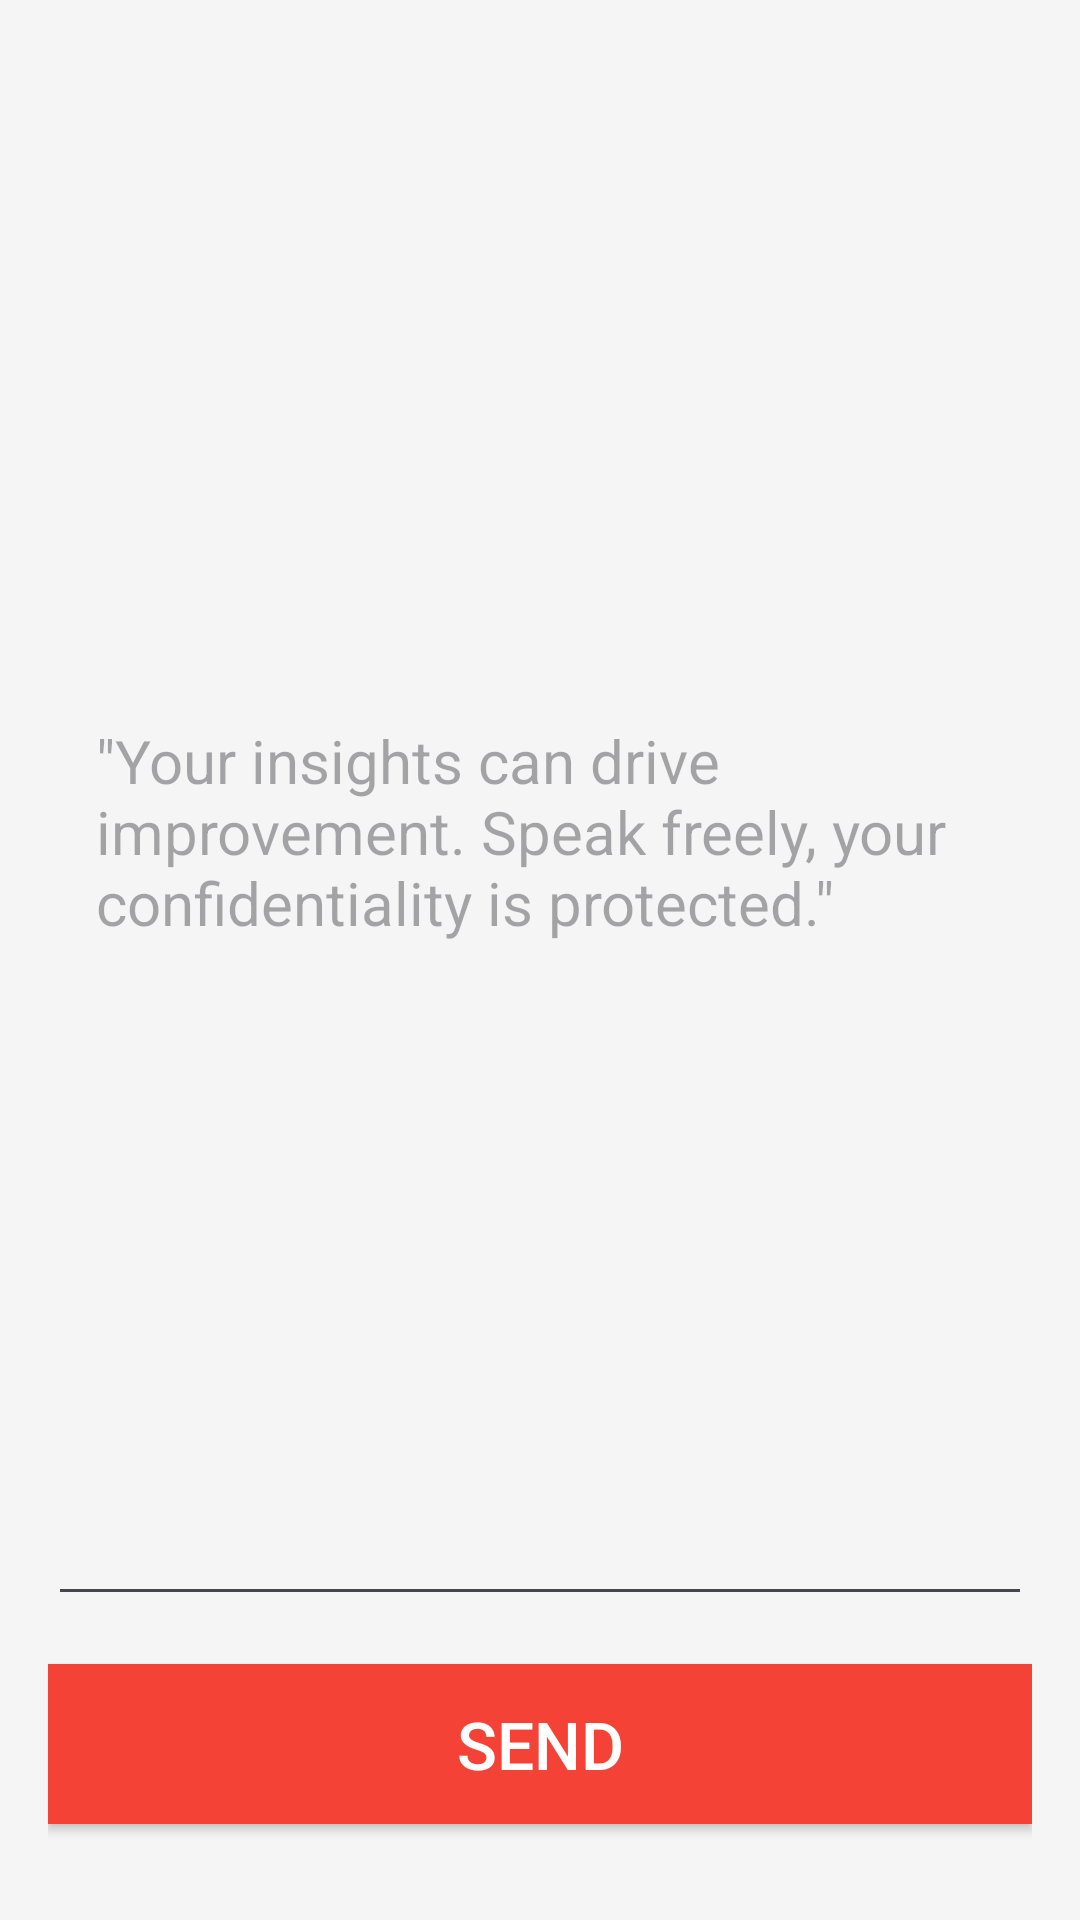

Layout XML and referenced resources for this Android screen:
<!-- AndroidManifest.xml: application theme Theme.HostelHomes -->
<!-- res/layout/activity_confidential_complaint.xml -->
<LinearLayout xmlns:android="http://schemas.android.com/apk/res/android"
    android:layout_width="match_parent"
    android:layout_height="match_parent"
    android:orientation="vertical"
    android:padding="16dp"
    android:background="#f5f5f5">

    <EditText
        android:id="@+id/editText_confidential_complaint"
        android:layout_width="match_parent"
        android:layout_height="0dp"
        android:layout_weight="1"
        android:hint='"Your insights can drive improvement. Speak freely, your confidentiality is protected."'
        android:textSize="20sp"
        android:padding="16dp"
        android:layout_marginBottom="16dp" />

    <Button
        android:id="@+id/btn_send_confidential_complaint"
        android:layout_width="match_parent"
        android:layout_height="wrap_content"
        android:layout_marginBottom="16dp"
        android:background="#F44336"
        android:padding="12dp"
        android:textSize="22sp"
        android:textColor="#FFFFFF"
        android:text="Send" />

</LinearLayout>
<!-- resources referenced by this layout -->
<resources>
  <style name="Theme.HostelHomes" parent="Base.Theme.HostelHomes" />
  <style name="Base.Theme.HostelHomes" parent="Theme.Material3.DayNight.NoActionBar">
          
          
      </style>
</resources>
